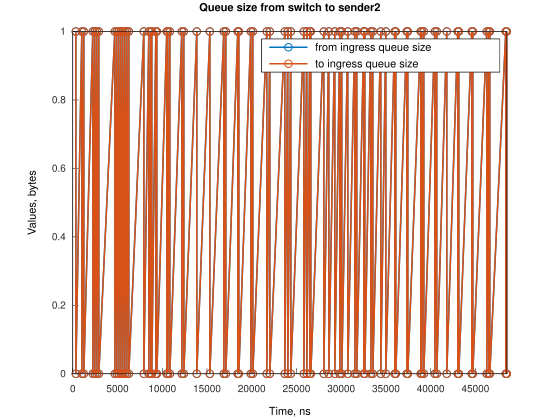

Source data for this figure (header and first rows):
Time, from_ingress_queue_size, to_ingress_queue_size
341.4, 1, nan
341.4, 0, 0
1011, 1, 0
1011, 0, 0
1232, 1, 0
1232, 0, 0
2239, 1, 0
2239, 0, 0
2462, 1, 0
2462, 0, 0
2685, 1, 0
2685, 0, 0
2908, 1, 0
2908, 0, 0
4700, 1, 0
4700, 0, 0
4920, 1, 0
4921, 0, 0
5147, 1, 0
5147, 0, 0
5370, 1, 0
5371, 0, 0
5592, 1, 0
5592, 0, 0
5818, 1, 0
5818, 0, 0
6041, 1, 0
6041, 0, 0
6262, 1, 0
6262, 0, 0
7941, 1, 0
7941, 0, 0
8498, 1, 0
8498, 0, 0
8723, 1, 0
8723, 0, 0
8831, 1, 0
8831, 0, 0
9281, 1, 0
9281, 0, 0
9393, 1, 0
9393, 0, 0
10506, 1, 0
10506, 0, 0
10618, 1, 0
10618, 0, 0
10847, 1, 0
10847, 0, 0
12187, 1, 0
12187, 0, 0
12408, 1, 0
12408, 0, 0
13859, 1, 0
13859, 0, 0
15317, 1, 0
15317, 0, 0
16881, 1, 0
16881, 0, 0
17102, 1, 0
17102, 0, 0
... 92 more rows
